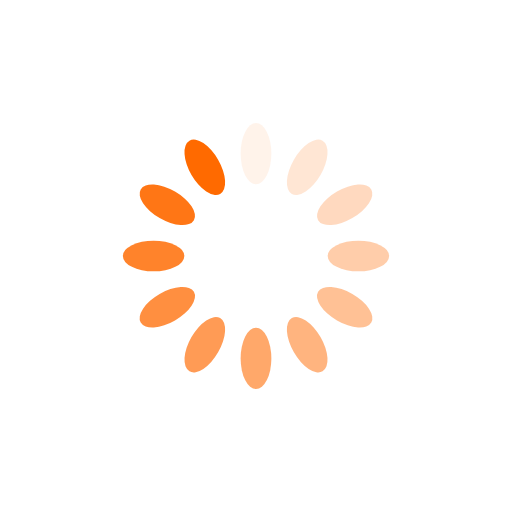
t = 0.00 s
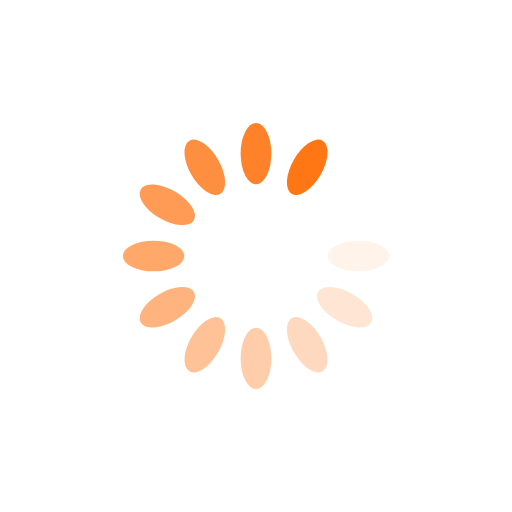
t = 0.60 s
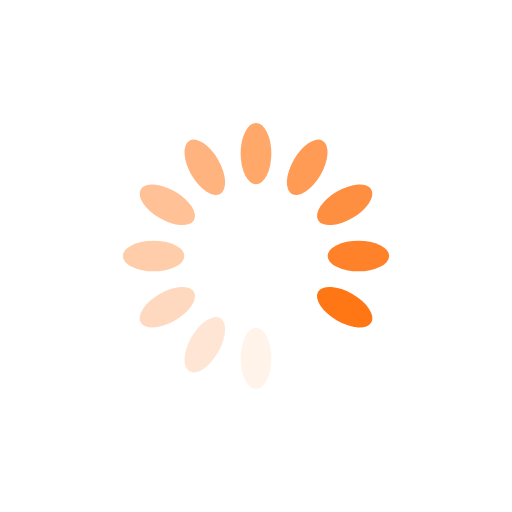
t = 1.19 s
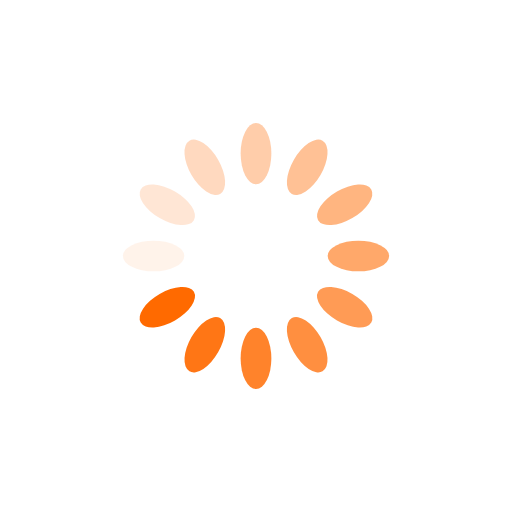
t = 1.79 s

The animated SVG that drew these frames (rendered in a browser with its animation timeline set to each time). Animation: 12 SMIL elements (animate=12); one cycle of 2.38 s, repeats indefinitely.

<svg xmlns="http://www.w3.org/2000/svg" viewBox="0 0 100 100" preserveAspectRatio="xMidYMid" width="100" height="100" style="shape-rendering: auto; display: block; background: transparent;" xmlns:xlink="http://www.w3.org/1999/xlink"><g><g transform="rotate(0 50 50)">
  <rect fill="#ff6a00" height="12" width="6" ry="6" rx="3" y="24" x="47">
    <animate repeatCount="indefinite" begin="-2.1825396825396823s" dur="2.380952380952381s" keyTimes="0;1" values="1;0" attributeName="opacity"></animate>
  </rect>
</g><g transform="rotate(30 50 50)">
  <rect fill="#ff6a00" height="12" width="6" ry="6" rx="3" y="24" x="47">
    <animate repeatCount="indefinite" begin="-1.9841269841269837s" dur="2.380952380952381s" keyTimes="0;1" values="1;0" attributeName="opacity"></animate>
  </rect>
</g><g transform="rotate(60 50 50)">
  <rect fill="#ff6a00" height="12" width="6" ry="6" rx="3" y="24" x="47">
    <animate repeatCount="indefinite" begin="-1.7857142857142854s" dur="2.380952380952381s" keyTimes="0;1" values="1;0" attributeName="opacity"></animate>
  </rect>
</g><g transform="rotate(90 50 50)">
  <rect fill="#ff6a00" height="12" width="6" ry="6" rx="3" y="24" x="47">
    <animate repeatCount="indefinite" begin="-1.587301587301587s" dur="2.380952380952381s" keyTimes="0;1" values="1;0" attributeName="opacity"></animate>
  </rect>
</g><g transform="rotate(120 50 50)">
  <rect fill="#ff6a00" height="12" width="6" ry="6" rx="3" y="24" x="47">
    <animate repeatCount="indefinite" begin="-1.3888888888888886s" dur="2.380952380952381s" keyTimes="0;1" values="1;0" attributeName="opacity"></animate>
  </rect>
</g><g transform="rotate(150 50 50)">
  <rect fill="#ff6a00" height="12" width="6" ry="6" rx="3" y="24" x="47">
    <animate repeatCount="indefinite" begin="-1.1904761904761902s" dur="2.380952380952381s" keyTimes="0;1" values="1;0" attributeName="opacity"></animate>
  </rect>
</g><g transform="rotate(180 50 50)">
  <rect fill="#ff6a00" height="12" width="6" ry="6" rx="3" y="24" x="47">
    <animate repeatCount="indefinite" begin="-0.9920634920634919s" dur="2.380952380952381s" keyTimes="0;1" values="1;0" attributeName="opacity"></animate>
  </rect>
</g><g transform="rotate(210 50 50)">
  <rect fill="#ff6a00" height="12" width="6" ry="6" rx="3" y="24" x="47">
    <animate repeatCount="indefinite" begin="-0.7936507936507935s" dur="2.380952380952381s" keyTimes="0;1" values="1;0" attributeName="opacity"></animate>
  </rect>
</g><g transform="rotate(240 50 50)">
  <rect fill="#ff6a00" height="12" width="6" ry="6" rx="3" y="24" x="47">
    <animate repeatCount="indefinite" begin="-0.5952380952380951s" dur="2.380952380952381s" keyTimes="0;1" values="1;0" attributeName="opacity"></animate>
  </rect>
</g><g transform="rotate(270 50 50)">
  <rect fill="#ff6a00" height="12" width="6" ry="6" rx="3" y="24" x="47">
    <animate repeatCount="indefinite" begin="-0.39682539682539675s" dur="2.380952380952381s" keyTimes="0;1" values="1;0" attributeName="opacity"></animate>
  </rect>
</g><g transform="rotate(300 50 50)">
  <rect fill="#ff6a00" height="12" width="6" ry="6" rx="3" y="24" x="47">
    <animate repeatCount="indefinite" begin="-0.19841269841269837s" dur="2.380952380952381s" keyTimes="0;1" values="1;0" attributeName="opacity"></animate>
  </rect>
</g><g transform="rotate(330 50 50)">
  <rect fill="#ff6a00" height="12" width="6" ry="6" rx="3" y="24" x="47">
    <animate repeatCount="indefinite" begin="0s" dur="2.380952380952381s" keyTimes="0;1" values="1;0" attributeName="opacity"></animate>
  </rect>
</g><g></g></g><!-- [ldio] generated by https://loading.io --></svg>
